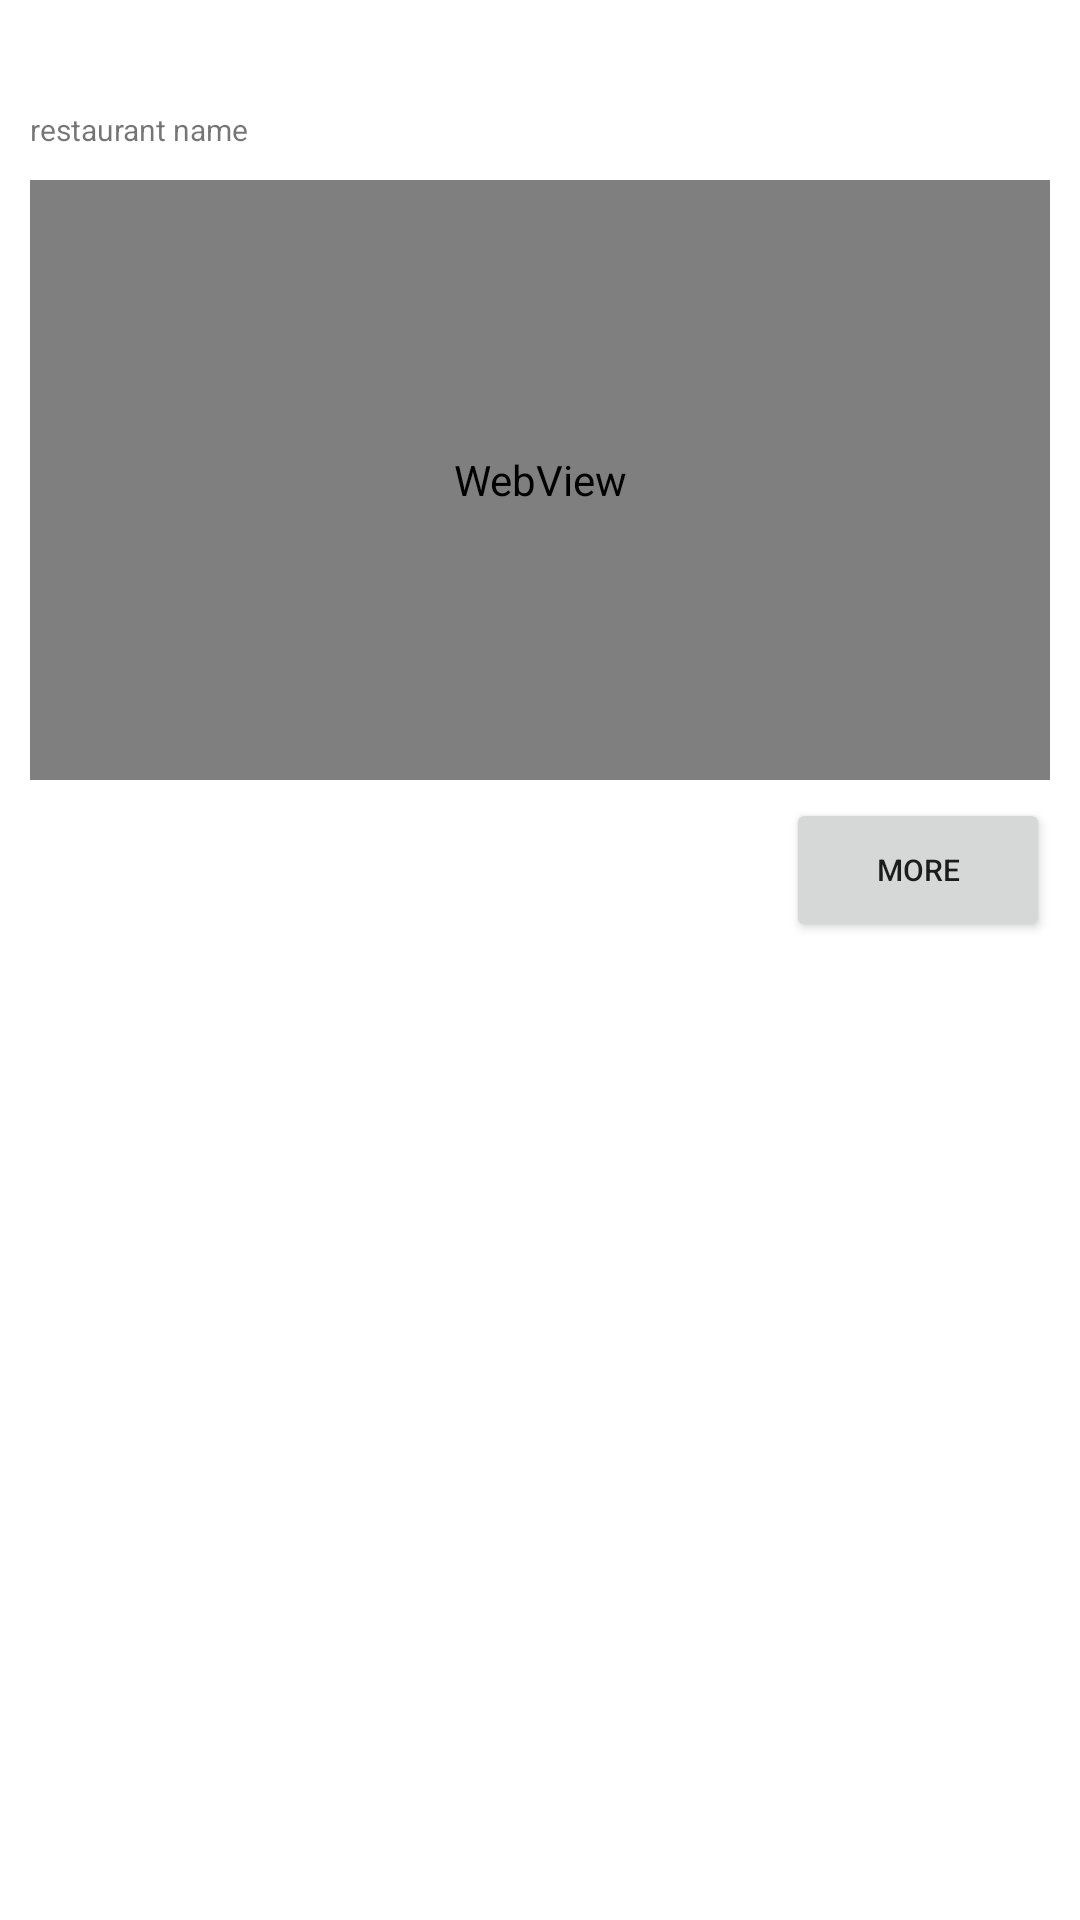

Reconstruct the res/layout file that produces this screen, plus the resources it refers to.
<!-- AndroidManifest.xml: application theme Theme.SJTU -->
<!-- res/layout/restaurant_viewholder.xml -->
<?xml version="1.0" encoding="utf-8"?>
<androidx.constraintlayout.widget.ConstraintLayout xmlns:android="http://schemas.android.com/apk/res/android"
    xmlns:app="http://schemas.android.com/apk/res-auto"
    xmlns:tools="http://schemas.android.com/tools"
    android:layout_width="match_parent"
    android:layout_height="match_parent"
    android:maxHeight="320dp">

    <TextView
        android:id="@+id/restaurantName"
        android:layout_width="0dp"
        android:layout_height="wrap_content"
        android:layout_marginStart="10dp"
        android:layout_marginBottom="10dp"
        android:gravity="center"
        android:text="restaurant name"
        android:textSize="10dp"
        app:layout_constraintBottom_toTopOf="@+id/imageA"
        app:layout_constraintStart_toStartOf="parent" />

    <Button
        android:id="@+id/more_btn"
        android:layout_width="0dp"
        android:layout_height="wrap_content"
        android:layout_marginTop="10dp"
        android:layout_marginEnd="10dp"
        android:layout_marginBottom="10dp"
        android:text="More"
        android:textSize="10dp"
        app:layout_constraintBottom_toBottomOf="parent"
        app:layout_constraintEnd_toEndOf="parent"
        app:layout_constraintTop_toBottomOf="@+id/imageA" />

    <WebView
        android:id="@+id/imageA"
        android:layout_width="0dp"
        android:layout_height="200dp"
        android:layout_marginStart="10dp"
        android:layout_marginTop="60dp"
        android:layout_marginEnd="10dp"
        android:visibility="visible"
        app:layout_constraintEnd_toEndOf="parent"
        app:layout_constraintHorizontal_bias="0.0"
        app:layout_constraintStart_toStartOf="parent"
        app:layout_constraintTop_toTopOf="parent">

        <TextView
            android:id="@+id/emptyRestaurant"
            android:layout_width="0dp"
            android:layout_height="0dp"
            android:layout_x="-20dp"
            android:layout_y="-81dp"
            android:gravity="center"
            android:text="The data is empty"
            android:textAppearance="@style/TextAppearance.AppCompat.Display3"
            android:visibility="invisible" />
    </WebView>

</androidx.constraintlayout.widget.ConstraintLayout>
<!-- resources referenced by this layout -->
<resources>
  <style name="Theme.SJTU" parent="Theme.MaterialComponents.DayNight.DarkActionBar">
          
          <item name="colorPrimary">@color/purple_500</item>
          <item name="colorPrimaryVariant">@color/purple_700</item>
          <item name="colorOnPrimary">@color/white</item>
          
          <item name="colorSecondary">@color/teal_200</item>
          <item name="colorSecondaryVariant">@color/teal_700</item>
          <item name="colorOnSecondary">@color/black</item>
          
          <item name="android:statusBarColor" tools:targetApi="l">?attr/colorPrimaryVariant</item>
          
      </style>
  <color name="purple_500">#FF6200EE</color>
  <color name="purple_700">#FF3700B3</color>
  <color name="white">#FFFFFFFF</color>
  <color name="teal_200">#FF03DAC5</color>
  <color name="teal_700">#FF018786</color>
  <color name="black">#FF000000</color>
</resources>
